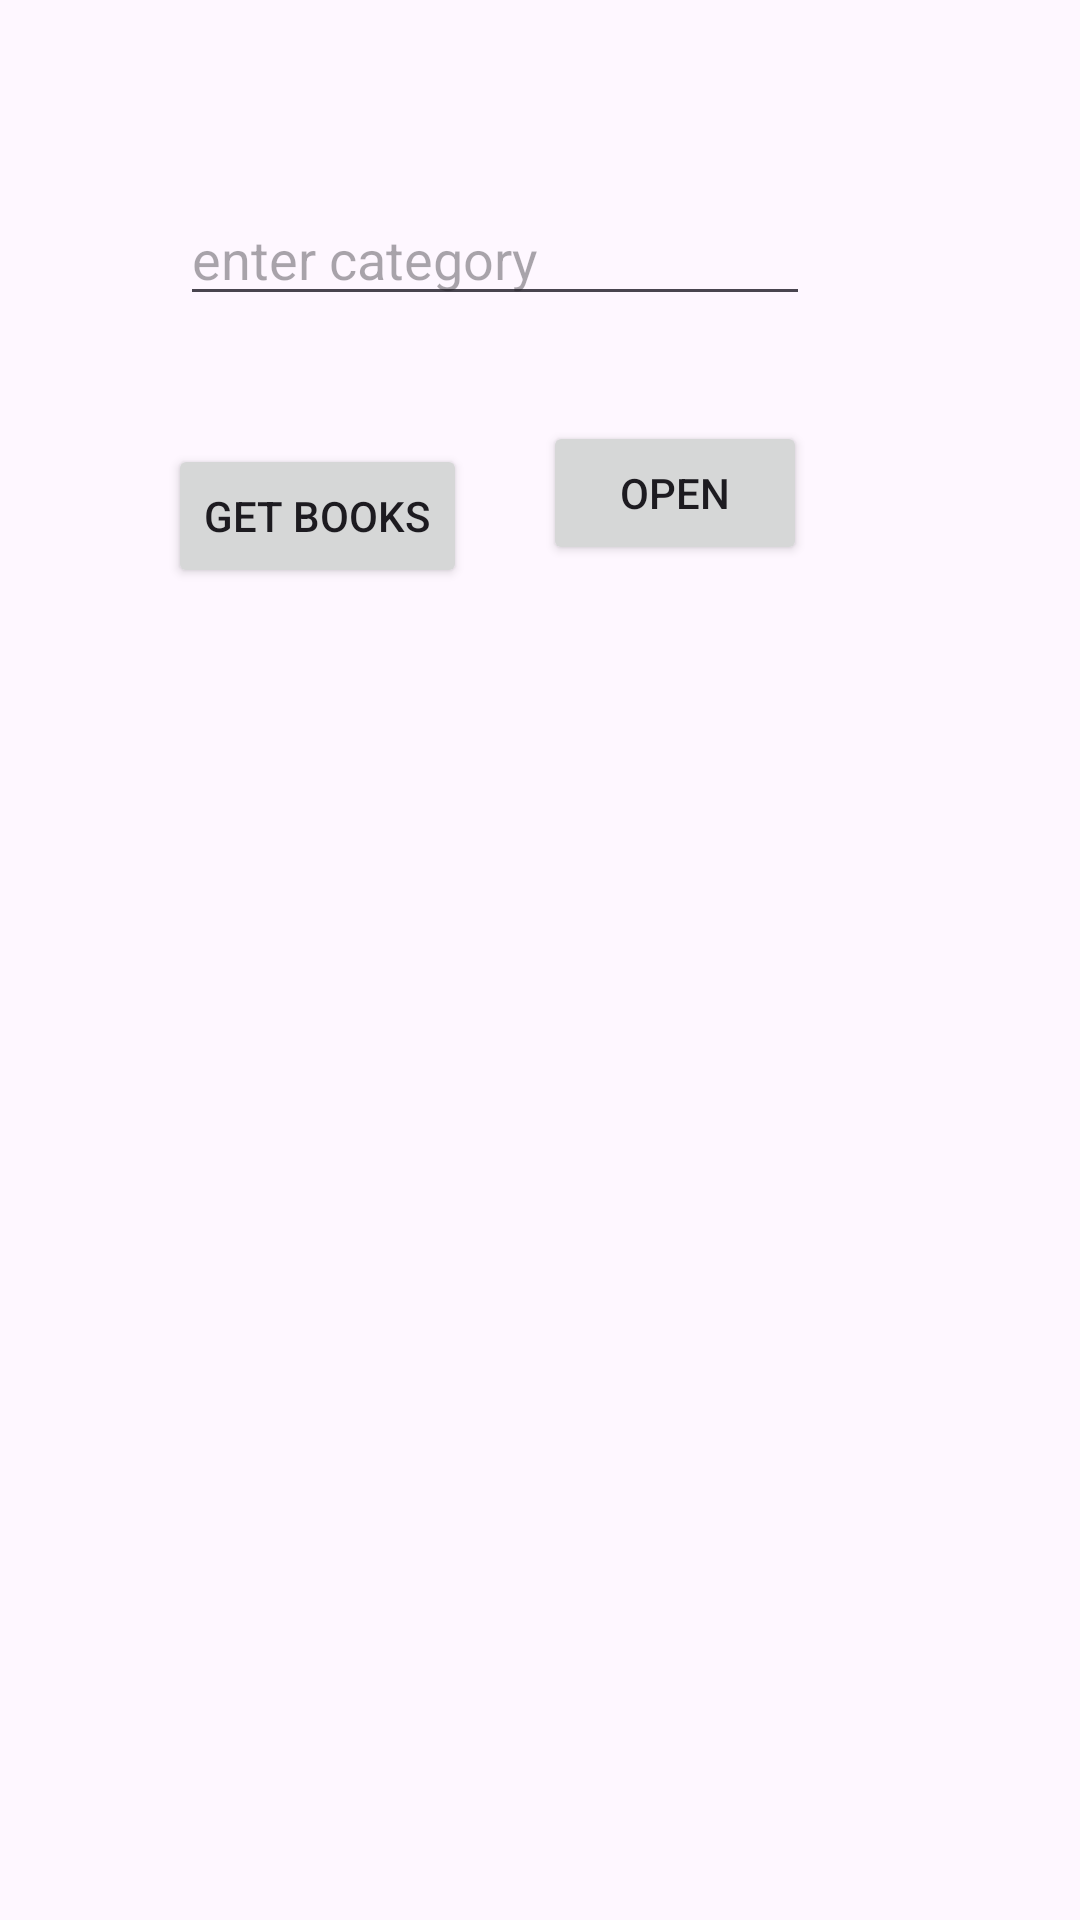

Android layout source for this screen:
<!-- AndroidManifest.xml: application theme Theme.App_flask1 -->
<!-- res/layout/activity_main.xml -->
<?xml version="1.0" encoding="utf-8"?>
<androidx.constraintlayout.widget.ConstraintLayout xmlns:android="http://schemas.android.com/apk/res/android"
    xmlns:app="http://schemas.android.com/apk/res-auto"
    xmlns:tools="http://schemas.android.com/tools"
    android:layout_width="match_parent"
    android:layout_height="match_parent"
    tools:context=".MainActivity">

    <Button
        android:id="@+id/btnGet"
        android:layout_width="wrap_content"
        android:layout_height="wrap_content"
        android:layout_marginStart="56dp"
        android:layout_marginTop="148dp"
        android:text="Get Books"
        app:layout_constraintStart_toStartOf="parent"
        app:layout_constraintTop_toTopOf="parent" />

    <Button
        android:id="@+id/btnOpen"
        android:layout_width="wrap_content"
        android:layout_height="wrap_content"
        android:layout_marginEnd="1dp"
        android:layout_marginBottom="5dp"
        android:text="Open"
        app:layout_constraintBottom_toTopOf="@+id/lstBooks"
        app:layout_constraintEnd_toEndOf="@+id/edtCat" />

    <EditText
        android:id="@+id/edtCat"
        android:layout_width="wrap_content"
        android:layout_height="wrap_content"
        android:layout_marginTop="64dp"
        android:layout_marginEnd="90dp"
        android:layout_marginBottom="88dp"
        android:ems="10"
        android:hint="enter category"
        android:inputType="text"
        app:layout_constraintBottom_toTopOf="@+id/lstBooks"
        app:layout_constraintEnd_toEndOf="parent"
        app:layout_constraintTop_toTopOf="parent" />

    <ListView
        android:id="@+id/lstBooks"
        android:layout_width="0dp"
        android:layout_height="0dp"
        android:layout_marginStart="1dp"
        android:layout_marginEnd="1dp"
        android:layout_marginBottom="1dp"
        app:layout_constraintBottom_toBottomOf="parent"
        app:layout_constraintEnd_toEndOf="parent"
        app:layout_constraintStart_toStartOf="parent"
        app:layout_constraintTop_toBottomOf="@+id/edtCat" />

</androidx.constraintlayout.widget.ConstraintLayout>
<!-- resources referenced by this layout -->
<resources>
  <style name="Theme.App_flask1" parent="Base.Theme.App_flask1" />
  <style name="Base.Theme.App_flask1" parent="Theme.Material3.DayNight.NoActionBar">
          
          
      </style>
</resources>
